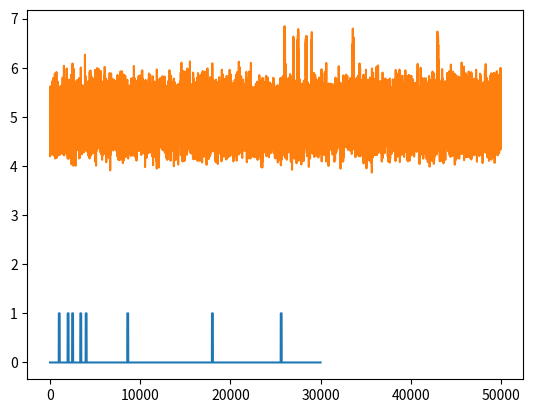

This figure's Python source:
import numpy as np
import matplotlib.pyplot as plt

def spectrum_template(res,tol=10.0):
    """
    Creates a template to be matched with the spectroscopic data.
    Wavelength of the template window is 4000 to 7000 nm

    Args:
        res (int): Minimum resolvable wavelength
        tol (float): Tolerance

    Returns:
        A template spectrum with 1's where the characteristic lines are to be present, and 0 elsewhere
    """
    line_H_alpha,line_H_beta,line_H_gamma,line_H_delta=6562.8,4861.3,4340.5,4101.7
    line_G_band=4250
    line_Na=5800
    line_He_neutral,line_He_ion=4200,4400

    spectral_line=np.array([line_H_alpha,line_H_beta,line_G_band,line_H_delta,line_H_gamma,line_He_ion,line_He_neutral,line_Na])
    spectral_line=np.sort(spectral_line)
    count=0
    wavelength_template=np.arange(4000,7000,res)
    intensity_template=np.zeros(len(wavelength_template))*0.001

    n_tol=int(0.5*tol/res)

    for i in range(len(wavelength_template)):
        if(abs(wavelength_template[i]-spectral_line[count])<=res):
            intensity_template[i-n_tol:i+n_tol]=1
            count+=1
            if(count==8):
                break
    
    return(intensity_template)

def spectrum_match(template,data_obs):
    """
    Moves the template as a window across the observed spectral data, and finds the inner product at each window.

    Args:
        template (numpy,float): Template function with impulses at characteristic wavelengths
        data_obs (numpy,float): Observed intensity data

    Returns:
        match (numpy,float): Inner product for each window
    """
    n_temp,n_obs=len(template),len(data_obs)
    data=np.zeros(n_obs+2*n_temp)
    data[n_temp-1:-(n_temp+1)] = data_obs
    
    match=np.zeros(n_obs+n_temp)

    for i in range(n_obs+n_temp):
        match[i]=np.sum(template*data[i:i+n_temp])    

    return match


def spectrum_doppler_shift(data,spec_type='absorb'):
    """
    This function finds the doppler shift in spectral data.

    Args:
        data (2D numpy,float): 
            Observed spectral intensity data (no of rows = no of data points, no of cols = 2) 
            First column contains the wavelength, 2nd column contains corresponding intensity

        spec_type (string):
            Input can either be 'emit' or 'absorb'
            'emit': corresponds to emission spectrum (look for the highest inner product)
            'absorb': corresponds to absorption spectrum (look for the lowest inner product)

    Returns:
        dopp_shift (float): redshift/blueshifted wavelength (in angstrom)

    Methods:
        spectrum_template(res,tol): Function to create a template spectrum with given resolution and tolerance
        spectrum_match(template,data): Function to find the inner product of template with observed data
    """

    #find the res of the input data
    #take tolerance for the template
    #create template
    #call match function
    #find the shift from the max/min match
    data_wavelength,data_intensity=data[:,0],data[:,1]
    res=data_wavelength[1]-data_wavelength[0]
    template = spectrum_template(res)
    
    plt.plot(template)
    plt.plot(data_intensity)
    plt.savefig("1.png")
    
    match = spectrum_match(template,data_intensity)
    max_match=0

    if (spec_type=='emit'):
        max_match=np.where(match==max(match))
    else:
        max_match=np.where(match==min(match))

    #pick the correct index
    wavelength_obs = data_wavelength[0] + max_match[0]*res 
    high_template=7000 #corresponds to highest wavelength of the template
    dopp_shift = high_template - wavelength_obs 

    return dopp_shift



"""
To test create synthetic data points!!
"""
            
def test_spectrum_doppler_shift():
    import numpy as np
    import matplotlib.pyplot as plt

    line_H_alpha,line_H_beta,line_H_gamma,line_H_delta=6562.8,4861.3,4340.5,4101.7
    line_G_band=4250
    line_Na=5800
    line_He_neutral,line_He_ion=4200,4400

    spectral_line=np.array([line_H_alpha,line_H_beta,line_G_band,line_H_delta,line_H_gamma,line_He_ion,line_He_neutral,line_Na])
    spectral_line=np.sort(spectral_line)
    spectral_line+=500

    res,tol=0.1,10.0
    wavelength=np.arange(2000,7000,res) 
    intensity=0.03*np.random.normal(0,10,len(wavelength))
    count=0
    n_tol=int(0.5*tol/res)
    for i in range(len(wavelength)):
            if(abs(wavelength[i]-spectral_line[count])<=res):
                intensity[i-n_tol:i+n_tol]+=1
                count+=1
                if(count==8):
                    break

    intensity+=5

    data=np.zeros((len(wavelength),2))
    data[:,0],data[:,1]=wavelength,intensity

    dopp_shift=spectrum_doppler_shift(data,'emit')
    print(dopp_shift)


test_spectrum_doppler_shift()